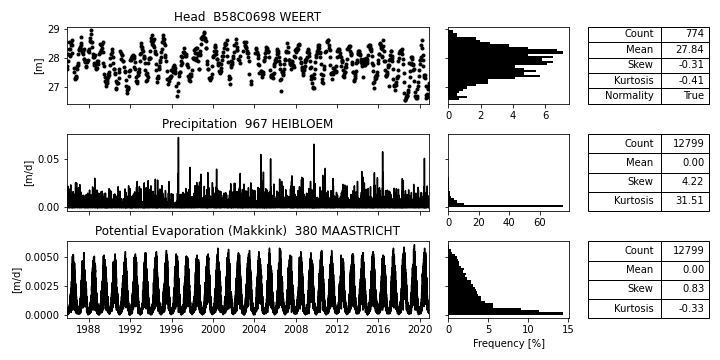

The data file committed next to this chart (first rows):
; Head [m] B58C0698_WEERT; Prec [m/d] 967_HEIBLOEM; Evap [m/d] 380_MAASTRICHT
1917-06-02; ; 0.0006; 
1917-06-03; ; 0.0117; 
1917-06-04; ; 0.0005; 
1917-06-05; ; 0.0; 
1917-06-06; ; 0.0; 
1917-06-07; ; 0.0001; 
1917-06-08; ; 0.0006; 
1917-06-09; ; 0.001; 
1917-06-10; ; 0.0025; 
1917-06-11; ; 0.0; 
1917-06-12; ; 0.024; 
1917-06-13; ; 0.0; 
1917-06-14; ; 0.0; 
1917-06-15; ; 0.0; 
1917-06-16; ; 0.0; 
1917-06-17; ; 0.0; 
1917-06-18; ; 0.0; 
1917-06-19; ; 0.0066; 
1917-06-20; ; 0.0071; 
1917-06-21; ; 0.0004; 
1917-06-22; ; 0.009; 
1917-06-23; ; 0.0091; 
1917-06-24; ; 0.0008; 
1917-06-25; ; 0.0; 
1917-06-26; ; 0.0028; 
1917-06-27; ; 0.0005; 
1917-06-28; ; 0.0012; 
1917-06-29; ; 0.0039; 
1917-06-30; ; 0.0014; 
1917-07-01; ; 0.026; 
1917-07-02; ; 0.0; 
1917-07-03; ; 0.0; 
1917-07-04; ; 0.0; 
1917-07-05; ; 0.0; 
1917-07-06; ; 0.0; 
1917-07-07; ; 0.0; 
1917-07-08; ; 0.0; 
1917-07-09; ; 0.0056; 
1917-07-10; ; 0.0032; 
1917-07-11; ; 0.0048; 
1917-07-12; ; 0.0001; 
1917-07-13; ; 0.0; 
1917-07-14; ; 0.0; 
1917-07-15; ; 0.02; 
1917-07-16; ; 0.0; 
1917-07-17; ; 0.0004; 
1917-07-18; ; 0.0; 
1917-07-19; ; 0.0317; 
1917-07-20; ; 0.0; 
1917-07-21; ; 0.0021; 
1917-07-22; ; 0.0; 
1917-07-23; ; 0.0; 
1917-07-24; ; 0.0; 
1917-07-25; ; 0.0; 
1917-07-26; ; 0.0008; 
1917-07-27; ; 0.0; 
1917-07-28; ; 0.0; 
1917-07-29; ; 0.0; 
1917-07-30; ; 0.0124; 
1917-07-31; ; 0.0; 
... 38,069 more rows
